pico-8 play session: hold → + tap 🅾

[t = 2 s] hold → ~2s, tap 🅾 ~4×
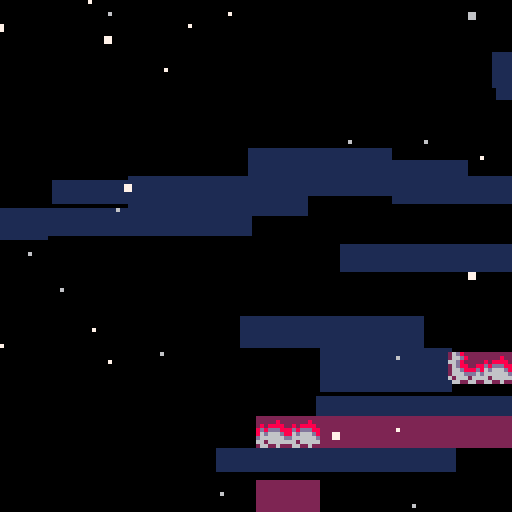
[t = 6 s] hold → ~6s, tap 🅾 ~10×
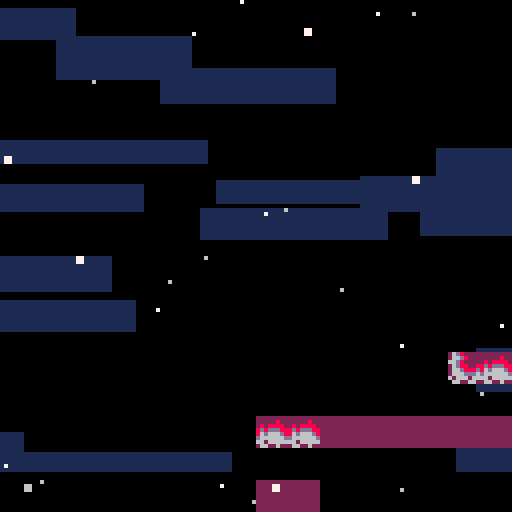
[t = 8 s] hold → ~8s, tap 🅾 ~14×
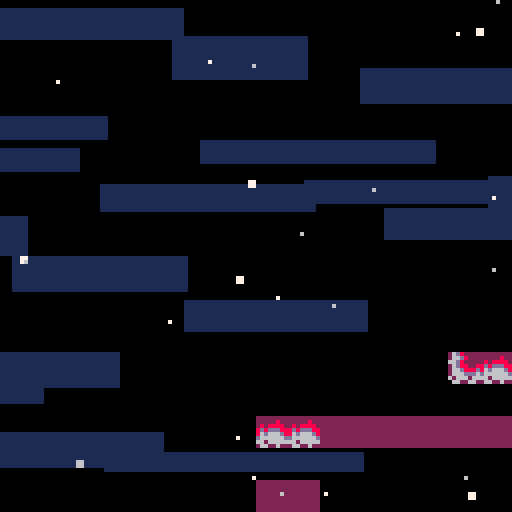

pico-8 cartridge
version 41
__lua__
--newleste.p8 core

--core programming by antibrain
--core sprites by antibrain

--original game by:
--maddy thorson + noel berry

-- based on evercore v2.0.2
--with major project contributions by
--taco360, meep, gonengazit, and akliant

-- [data structures]

function vector(x,y)
  return {x=x,y=y}
end

function rectangle(x,y,w,h)
  return {x=x,y=y,w=w,h=h}
end

-- [globals]


objects,got_fruit, --tables
freeze,delay_restart,sfx_timer,ui_timer, --timers
cam_x,cam_y,cam_spdx,cam_spdy,cam_gain,cam_offx,cam_offy, --camera values <camtrigger>
_pal, --for outlining
shake,screenshake
=
{},{},
0,0,0,-99,
0,0,0,0,0.1,0,0,
pal,
0,false

lava=false
lt=0

local _g=_ENV --for writing to global vars

-- [entry point]

function _init()
  max_djump,deaths,frames,seconds,minutes,time_ticking,berry_count=1,0,0,0,0,true,0
  music(0,0,7)
  load_level(1)
end


-- [effects]

clouds={}
for i=0,16 do
  add(clouds,{
    x=rnd"128",
    y=rnd"128",
    spd=1+rnd"4",
    w=32+rnd"32"
  })
end

particles={}
for i=0,24 do
  add(particles,{
    x=rnd"128",
    y=rnd"128",
    s=flr(rnd"1.25"),
    spd=0.25+rnd"5",
    off=rnd(),
    c=6+rnd"2",
  })
end

dead_particles={}

-- [player entity]

player={
  init=function(_ENV)
    djump, hitbox, collides,layer = max_djump, rectangle(1,3,6,5), true,2
    canslide=true
    --<fruitrain>--
    -- ^ refers to setting berry_timer and berry_count to 0
    foreach(split"grace,jbuffer,dash_time,dash_effect_time,dash_target_x,dash_target_y,dash_accel_x,dash_accel_y,spr_off,berry_timer,berry_count", function(var)
      _ENV[var]=0
    end)
    create_hair(_ENV)
  end,
  update=function(_ENV)
    if pause_player then
      return
    end

    -- horizontal input
    local h_input=split"0,-1,1,1"[btn()%4+1]

    -- spike collision / bottom death
    if is_flag(0,0,-1) or
	    y>lvl_ph and not exit_bottom and not center then
	    kill_player(_ENV)
	   elseif center then
      if _ENV.y>lvl_ph+16 then
       _ENV.y=-16
      end
    end
    
    if lavaactive=="true" then
     if _ENV.y>ly-4 or _ENV.y<ly-96 then
      kill_player(_ENV)
     end
    elseif lavaactive=="up" then
     if _ENV.y>ly-4 then
      kill_player(_ENV)
     end 
    end

    -- on ground checks
    local on_ground=is_solid(0,1)

        -- <fruitrain> --
    if is_solid(0,1,true) then
      berry_timer+=1
    else
      berry_timer, berry_count=0, 0
    end

    for i,f in inext,fruitrain do
      if f.type==fruit and not f.golden and berry_timer>5 then
        -- to be implemented:
        -- save berry
        -- save golden
        berry_count+=1
        _g.berry_count+=1
        berry_timer, got_fruit[f.fruit_id]=-5, true
        init_object(lifeup, f.x, f.y,berry_count)
        del(fruitrain, f)
        destroy_object(f);
        (fruitrain[i] or {}).target=f.target
      end
    end
    -- </fruitrain> --

    -- landing smoke
    if on_ground and not was_on_ground then
      init_smoke(0,4)
    end

    -- jump and dash input
    local jump,dash=btn(🅾️) and not p_jump,btn(❎) and not p_dash
    p_jump,p_dash=btn(🅾️),btn(❎)

    -- jump buffer
    if jump then
      jbuffer=5
    end
    jbuffer=max(jbuffer-1)

    -- grace frames and dash restoration
    if on_ground then
      grace=7
      if djump<max_djump and not is_core(0,1) then
        psfx"22"
        djump=max_djump
      end
    end
    grace=max(grace-1)

    -- dash effect timer (for dash-triggered events, e.g., berry blocks)
    dash_effect_time-=1

    -- dash startup period, accel toward dash target speed
    if dash_time>0 then
      init_smoke()
      dash_time-=1
      spd=vector(
        appr(spd.x,dash_target_x,dash_accel_x),
        appr(spd.y,dash_target_y,dash_accel_y)
      )
    else
      -- x movement
      local accel=on_ground and 0.6 or 0.4

      -- set x speed
      spd.x=abs(spd.x)<=1 and
        appr(spd.x,h_input,accel) or
        appr(spd.x,sign(spd.x),0.15)

      -- facing direction
      if spd.x~=0 then
        flip.x=spd.x<0
      end

      -- y movement
      local maxfall=2

      -- wall slide
      if is_solid(h_input,0) and _ENV.canslide then
        maxfall=0.4
        -- wall slide smoke
        if rnd()<0.2 then
          init_smoke(h_input*6)
        end
      end

      -- apply gravity
      if not on_ground then
        spd.y=appr(spd.y,maxfall,abs(spd.y)>0.15 and 0.21 or 0.105)
      end

      -- jump
      if jbuffer>0 then
        if grace>0 then
          -- normal jump
          psfx"18"
          jbuffer,grace,spd.y=0,0,-2
          init_smoke(0,4)
        else
          -- wall jump
          local wall_dir=is_solid(-3,0) and -1 or is_solid(3,0) and 1
          if wall_dir then
            psfx"19"
            jbuffer,spd=0,vector(wall_dir*-2,-2)
            -- wall jump smoke
            init_smoke(wall_dir*6)
          end
        end
      end

      -- dash
      if dash then
        if djump>0 then
          init_smoke()
          djump-=1
          dash_time,_g.has_dashed,dash_effect_time=4, true, 10
          -- vertical input
          local v_input=btn(⬆️) and -1 or btn(⬇️) and 1 or 0
          -- calculate dash speeds
          local dspd=h_input&v_input==0 and 5 or 3.5355339059
          spd=vector(h_input~=0 and h_input*dspd or
          v_input~=0 and 0 or flip.x and -1 or 1,
          v_input*dspd)
          -- effects
          psfx"20"
          _g.freeze,_g.shake=2,5
          -- dash target speeds and accels
          dash_target_x,dash_target_y,dash_accel_x,dash_accel_y=
          2*sign(spd.x), split"-1.5,0,2"[v_input+2],
          v_input==0 and 1.5 or 1.06066017177 , spd.x==0 and 1.5 or 1.06066017177 -- 1.5 * sqrt()


          -- emulate soft dashes
          if ph_input==-h_input and oob(ph_input,0) then
            spd.x=0
          end

        else
          -- failed dash smoke
          psfx"21"
          init_smoke()
        end
      end
    end

    -- animation
    spr_off+=0.25
    sprite = on_ground and (
      btn(⬇️) and 6 or -- crouch
      btn(⬆️) and 7 or -- look up
      spd.x*h_input~=0 and 1+spr_off%4 or 1) -- walk or stand
      or is_solid(h_input,0) and 5 or 3 -- wall slide or mid air

    update_hair(_ENV)

    -- exit level (except summit)
    if (exit_right and left()>=lvl_pw or
        exit_top and y<-4 or
        exit_left and right()<0 or
        exit_bottom and top()>=lvl_ph) and levels[lvl_id+1] then
      next_level()
    end

    -- was on the ground, previous horizontal input (for soft dashes)
    was_on_ground,ph_input=on_ground, h_input
  end,

  draw=function(_ENV)
    -- draw player hair and sprite
    pal(2,djump==2 and 8 or 2)
    pal(8,djump==1 and 8 or djump==2 and 2 or 12)
    draw_hair(_ENV)
    draw_obj_sprite(_ENV)
    pal()
  end
}

function create_hair(_ENV)
  hair={}
  for i=1,5 do
    add(hair,vector(x,y))
  end
end


function update_hair(_ENV)
  local last=vector(x+(flip.x and 6 or 1),y+(btn(⬇️) and 4 or 2.9))
  foreach(hair, function(h)
    h.x+=(last.x-h.x)/1.5
    h.y+=(last.y+0.5-h.y)/1.5
    last=h
  end)
end

function draw_hair(_ENV)
  for i,h in inext,hair do
    circfill(round(h.x),round(h.y),split"2,2,1,1,1"[i],8)
  end
end

-- [other entities]

player_spawn={
  init=function(_ENV)
    layer=2
    sfx"15"
    sprite=3
    target=y
    y=min(y+48,lvl_ph)
    _g.cam_x,_g.cam_y=mid(x,64,lvl_pw-64),mid(y,64,lvl_ph-64)
    spd.y=-4
    state=0
    delay=0
    create_hair(_ENV)
    djump=max_djump
    --- <fruitrain> ---
    foreach(fruitrain, function(f)
      --this gets called many times but saves tokens for checking if fruitrain is empty
      fruitrain[1].target=_ENV

      add(objects,f)
      f.x,f.y=x,y
      fruit.init(f)
    end)
    --- </fruitrain> ---
  end,
  update=function(_ENV)
    -- jumping up
    if state==0 and y<target+16 then
        state,delay=1, 3
    -- falling
    elseif state==1 then
      spd.y+=0.5
      if spd.y>0 then
        if delay>0 then
          -- stall at peak
          spd.y=0
          delay-=1
        elseif y>target then
          -- clamp at target y
          y,spd,state,delay,_g.shake=target,vector(0,0),2,5,4
          init_smoke(0,4)
          sfx"16"
        end
      end
    -- landing and spawning player object
    elseif state==2 then
      delay-=1
      sprite=6
      if delay<0 then
        destroy_object(_ENV)
        local p=init_object(player,x,y);
        --- <fruitrain> ---
        (fruitrain[1] or {}).target=p
        --- </fruitrain> ---
      end
    end
    update_hair(_ENV)
  end,
  draw=player.draw
  -- draw=function(this)
  --   set_hair_color(max_djump)
  --   draw_hair(this,1)
  --   draw_obj_sprite(this)
  --   unset_hair_color()
  -- end
}

--<camtrigger>--
camera_trigger={
  update=function(_ENV)
    if timer and timer>0 then
      timer-=1
      if timer==0 then
        _g.cam_offx,_g.cam_offy=offx,offy
      else
        _g.cam_offx+=cam_gain*(offx-cam_offx)
        _g.cam_offy+=cam_gain*(offy-cam_offy)
      end
    elseif player_here() then
      timer=5
    end
  end
}
--</camtrigger>--


spring={
  init=function(_ENV)
    delta,dir=0,sprite==9 and 0 or is_solid(-1,0) and 1 or -1
  end,
  update=function(_ENV)
    delta*=0.75
    --can save tokens by setting hit as _ENV
    --but i'm not desperate enough yet
    local hit=player_here()
    if hit then
      if dir==0 then
        hit.move(0,y-hit.y-4,1)
        hit.spd.x*=0.2
        hit.spd.y=-3
      else
        hit.move(x+dir*4-hit.x,0,1)
        hit.spd=vector(dir*3,-1.5)
      end
      hit.dash_time,hit.dash_effect_time,delta,hit.djump=0,0,4,max_djump
    end
  end,
  draw=function(_ENV)
    local delta=flr(delta)
    if dir==0 then
      sspr(72,0,8,8-delta,x,y+delta)
    else
      spr(8,dir==-1 and x+delta or x,y,1-delta/8,1,dir==1)
    end
  end
}

refill={
  init=function(_ENV)
    offset,timer,hitbox=rnd(),0,rectangle(-1,-1,10,10)
  end,
  update=function(_ENV)
    if timer>0 then
      timer-=1
      if timer==0 then
        psfx"12"
        init_smoke()
      end
    else
      offset+=0.02
      local hit=player_here()
      if hit and hit.djump<max_djump then
        psfx"11"
        init_smoke()
        hit.djump,timer=max_djump,60
      end
    end
  end,
  draw=function(_ENV)
    if timer==0 then
      spr(15,x,y+sin(offset)+0.5)
    else
      -- color"7"
      -- line(x,y+4,x+3,y+7)
      -- line(x+4,y+7,x+7,y+4)
      -- line(x+7,y+3,x+4,y)
      -- line(x+3,y,x,y+3)
      foreach(split(
      [[0,4,3,7
      4,7,7,4
      7,3,4,0
      3,0,0,3]],"\n"),function(t)
        local o1,o2,o3,o4=unpack(split(t))
        line(x+o1,y+o2,x+o3,y+o4,7)
      end
      )
    end
  end
}

fall_floor={
  init=function(_ENV)
    solid_obj,state,unsafe_ground,delay=true,0,true,0
  end,
  update=function(_ENV)
    --it looks like weird stuff goes on here with the decimal constants (mostly to ensure rounding correctly), but it should be equivalent to vanilla
    --(and if i made an error, probably no one cares)
    -- idling
    if delay>0 then
      delay-=0.2
    elseif state==0 then
      for i=-1,1 do
        if check(player,i,abs(i)-1) then
          psfx"13"
          state,delay=1,2.79
          init_smoke()
          break
        end
      end
    -- shaking
    elseif state==1 then
      state,delay,collideable=2,11.79--,false
    -- invisible, waiting to reset
    else
      if not player_here() then
        psfx"12"
        state,collideable=0,true
        init_smoke()
      end
    end
    --if sprite 0 is not empty, need to fixup this
    sprite=state==1 and 25.8-delay or state==0 and 23
  end
}

smoke={
  init=function(_ENV)
    layer,spd,flip=3,vector(0.3+rnd"0.2",-0.1),vector(rnd()<0.5,rnd()<0.5)
    x+=-1+rnd"2"
    y+=-1+rnd"2"
  end,
  update=function(_ENV)
    sprite+=0.2
    if sprite>=29 then
      destroy_object(_ENV)
    end
  end
}
launch={
init=function(_ENV)
 _ENV.segments={}
 add(_ENV.segments,{x=_ENV.x,y=_ENV.y,s=65})
 _ENV.checkx=8
 _ENV.checky=0
 _ENV.c=true
 _ENV.cd=true
 _ENV.solid_obj=true
 _ENV.maxcheckx=0
 _ENV.maxchecky=0
 _ENV.q=0
 _ENV.hide=false
 _ENV.hide_for=0
 _ENV.ox=_ENV.x
 _ENV.oy=_ENV.y
 _ENV.h=0
 _ENV.e="0"
 _ENV.shatter=false
end,
update=function(_ENV)
if _ENV.c then
 if tile_at(
 (_ENV.x+_ENV.checkx)/8,
 (_ENV.y+_ENV.checky)/8)==81 then
  add(_ENV.segments,
  {x=_ENV.x+_ENV.checkx,
  y=_ENV.y+_ENV.checky,
  s=tile_at(
  (_ENV.x+_ENV.checkx)/8,
  (_ENV.y+_ENV.checky)/8),
  fx=false,
  fy=false})
  _ENV.checkx+=8
 else
  _ENV.maxcheckx=_ENV.checkx
  _ENV.maxchecky=_ENV.segments[#_ENV.segments].y
  _ENV.checky+=8
  _ENV.checkx=0
  if tile_at((_ENV.x+_ENV.checkx)/8,(_ENV.y+_ENV.checky)/8)!=81 then
   _ENV.c=false
   _ENV.hitbox=rectangle(
   0,
   0,
   _ENV.maxcheckx,
   _ENV.checky)
  end
 end
elseif _ENV.cd then 
 for i in all(_ENV.segments) do
  if i.x==_ENV.segments[#_ENV.segments].x then
   i.fx=true
   if i.y==_ENV.y then
    i.s=65
   end
  end
  if i.x==_ENV.x and i.y>_ENV.y then
   i.s=36
  end
  if i.y==_ENV.segments[#_ENV.segments].y then
   i.fy=true
   if i.x==_ENV.segments[#_ENV.segments].x or i.x==_ENV.x then
    i.s=65
   end
  end
  i.ox=i.x
  i.oy=i.y
  _ENV.x=_ENV.ox
  _ENV.y=_ENV.oy
 end
 _ENV.cd=false
end
if _ENV.hide==false and lava then 
   _ENV.hitbox=rectangle(
   -1,
   -1,
   _ENV.maxcheckx+2,
   _ENV.checky)
 hit=_ENV.player_here()
if hit and not _ENV.hide then
_ENV.q+=0.0333
if _ENV.q<0.5 then
 for i in all(_ENV.segments) do
  i.y+=_ENV.q
 end
 _ENV.y+=_ENV.q
 hit.y+=_ENV.q
elseif _ENV.q>0 then
 _ENV.q-=2
end
 _ENV.h+=1
if _ENV.h>20 then
 psfx"8"
 hit.spd=vector(hit.spd.x,-3.14)
 _ENV.hide=true
 _ENV.hide_for=80
 _ENV.h=0
 _ENV.q=0
end
end
   _ENV.hitbox=rectangle(
   0,
   0,
   _ENV.maxcheckx,
   _ENV.checky)
elseif not _ENV.hide then
   _ENV.hitbox=rectangle(
   -1,
   -1,
   _ENV.maxcheckx+2,
   _ENV.checky)
   hit=_ENV.player_here()
if hit then
 _ENV.shatter=true
end
if _ENV.shatter then
psfx"15"
_ENV.q+=0.03
if _ENV.q<0.5 then
 for i in all(_ENV.segments) do
  i.y+=_ENV.q
 end
 _ENV.y+=_ENV.q
if hit then
 hit.y+=_ENV.q
end
elseif _ENV.q>0 then
end
 _ENV.h+=1
if _ENV.h>20 then
 _ENV.hide=true
 _ENV.hide_for=80
 _ENV.h=0
 _ENV.q=0
end
end
   _ENV.hitbox=rectangle(
   0,
   0,
   _ENV.maxcheckx,
   _ENV.checky)
end
if _ENV.hide==false then
_ENV.outline=false
end
if _ENV.hide then
_ENV.outline=true
_ENV.hitbox=rectangle(0,0,_ENV.maxcheckx,_ENV.checky)
_ENV.solid_obj=false
_ENV.hide_for-=1
hit=_ENV.player_here()
if _ENV.hide_for<=0 and not hit then
 _ENV.hide_for=0
 for i in all(_ENV.segments) do
  _ENV.init_smoke(0,0)
 end
 _ENV.hide=false
 _ENV.solid_obj=true
 for i in all(_ENV.segments) do
  i.x=i.ox
  i.y=i.oy
 end
  _ENV.x=_ENV.ox
  _ENV.y=_ENV.oy
  _ENV.shatter=false
end
end
if not hit and _ENV.cd==false then
if _ENV.shatter==false or _ENV.hide then
 _ENV.x=_ENV.ox
 _ENV.y=_ENV.oy
 for i in all(_ENV.segments) do
  i.x=i.ox
  i.y=i.oy
 end
 _ENV.q=0
 _ENV.h=0
end
end
if lava then
 _ENV.shatter=false
end
end,

draw=function(_ENV)
if _ENV.hide==false then 
 if _ENV.cd==false then
  pal(2,1)
  pal(8,13)
  pal(11,8)
  pal(3,2)
  for i in all(_ENV.segments) do
   if i.y>_ENV.y and i.y<_ENV.segments[#_ENV.segments].y then
    spr(38,_ENV.segments[#_ENV.segments].x,i.y)
   end
   spr(i.s,i.x,i.y,1,1,i.fx,i.fy)
   rectfill(_ENV.x+8,_ENV.y+8,_ENV.segments[#_ENV.segments].x-1,_ENV.segments[#_ENV.segments].y-1,2)
   if lava==false then
    pal(11,12)
    pal(3,1)
   end
   spr(66,(_ENV.x+_ENV.segments[#_ENV.segments].x)/2,(_ENV.y+_ENV.segments[#_ENV.segments].y)/2)
  end
  pal()
 end
elseif player_here() then
 rect(_ENV.x-1,_ENV.y-1,_ENV.segments[#_ENV.segments].x+8,_ENV.segments[#_ENV.segments].y+8,6)
end
end
}
heart={
  init=function(_ENV)
   _ENV.offset=rnd()
   _ENV.outline=true
   _ENV.start=_ENV.y
   _ENV.e=false
   _ENV.solid_obj=false
   _ENV.hitbox=rectangle(0,0,16,16)
   _ENV.hide=false
  end,
  update=function(_ENV)
    _ENV.midx=_ENV.x+8
    _ENV.midy=_ENV.y+8
    hit=_ENV.player_here()    
    if hit and _ENV.hide==false then
     if hit.x>_ENV.midx then
      hit.spd=vector(0.3*(hit.x-(_ENV.x+8)),hit.spd.y)
     end
     if hit.x<_ENV.midx then
      hit.spd=vector(0.3*(hit.x-(_ENV.x)),hit.spd.y)
     end
     if hit.y<_ENV.midy then
      hit.spd=vector(hit.spd.x,0.2*(hit.y-(_ENV.y)))
     end
     if hit.y>_ENV.midy then
      hit.spd=vector(hit.spd.x,0.05*(hit.y-(_ENV.y-8)))
     end         
    end
    if hit and hit.dash_effect_time>0 then
     _ENV.e=true
     for ox=0,8,8 do
      for oy=0,8,8 do
       _ENV.init_smoke(ox,oy)
      end
     end
     _ENV.hide=true
    end
    if not _ENV.show and _ENV.e then
      sfx"55"
      sfx_timer,_ENV.show,time_ticking=30,true,false
    end
      _ENV.offset+=0.01
      _ENV.y=_ENV.start+sin(_ENV.offset)*2
  end,
  draw=function(_ENV)
   if _ENV.hide==false then
    sspr(112,16,8,16,_ENV.x,_ENV.y)
    sspr(112,16,8,16,_ENV.x+8,_ENV.y,8,16,true)
   end
    if _ENV.show then
      pal()
      camera()
      rectfill(32,2,96,31,0)
      spr(10,55,6)
      ?"x"..berry_count,64,9,7
      draw_time(49,16)
      ?"deaths:"..deaths,48,24,7
      camera(draw_x,draw_y)
    end
  end
}
bubble={
init=function(_ENV)
 _ENV.outline=true
 _ENV.hitbox=rectangle(2,5,10,12)
 _ENV.hide=false
end,
update=function(_ENV)
 if lava==false then
  _ENV.hitbox=rectangle(2,5,10,12)
 elseif lava then
  _ENV.hitbox=rectangle(4,4,12,12)
 end
 hit=_ENV.player_here()
 if hit and lava then
  kill_player(hit)
 end
 if _ENV.hide==false and lava==false then
 if hit and hit.y<_ENV.y+3 then
  if btn(🅾️) then
   hit.spd=vector(hit.spd.x,-2)
   psfx"1"
  else
   psfx"2"
   hit.spd=vector(hit.spd.x,-1.3)
  end
  _ENV.hide=true
  for ox=1,8,2 do
   _ENV.init_smoke(ox,2)
  end
 elseif hit then
  kill_player(hit) 
 end
 end
 if _ENV.sprite==64 then
  _ENV.y-=0.3
 elseif _ENV.sprite==80 then
  _ENV.y+=0.3
 elseif _ENV.sprite==96 then
  _ENV.x-=0.3
 elseif _ENV.sprite==112 then
  _ENV.x+=0.3
 end
 
 --placeholder screenwrapping
_ENV.x=_ENV.x%((lvl_w*8))
_ENV.y=_ENV.y%((lvl_h*8))
end,
draw=function(_ENV)
  if _ENV.hide==false and lava==false then--draw sprs
    sspr(0,32,8,16,_ENV.x,_ENV.y)
    sspr(0,32,8,16,_ENV.x+8,_ENV.y,8,16,true)
  elseif _ENV.hide==false and lava then
    sspr(0,48,8,16,_ENV.x,_ENV.y)
    sspr(0,48,8,16,_ENV.x+8,_ENV.y,8,16,true,true)
  end
end
}
booster={
 init=function(_ENV)
  _ENV.outline=true
  _ENV.solid_obj=false
  _ENV.hitbox=rectangle(5,0,3,9)
  _ENV.s=104
  _ENV.q=0
  _ENV.f=false
  _ENV.off=0
  _ENV.off2=0
 end,
 update=function(_ENV)
  if _ENV.sprite==47 then
   _ENV.f=true
   _ENV.hitbox=rectangle(-1,0,3,9)
  end
  hit=_ENV.player_here()
  if hit and lava==true then
   if hit.spd.y>-2 then
    hit.spd=vector(hit.spd.x,-abs(hit.spd.y)-0.4)
   end
  end
  if hit and lava==false then
   hit.canslide=false
  end
  if lava==true then
   _ENV.off+=1.2
   if _ENV.off>8 then _ENV.off=0 end
  end
  _ENV.off2+=0.5
  if _ENV.off2>2 then _ENV.off2=0 end
 end,
 draw=function(_ENV)
  if lava==true then
   sspr(120,8+_ENV.off,8,8,_ENV.x,_ENV.y,8,8,_ENV.f)
   if _ENV.off2==0 then
    pal(2,8)
   end
   if tile_at(_ENV.x/8,(_ENV.y/8)-1)!=_ENV.sprite then
    spr(97,_ENV.x,_ENV.y,1,1,_ENV.f)
   end
   if tile_at(_ENV.x/8,(_ENV.y/8)+1)!=_ENV.sprite then
    spr(97,_ENV.x,_ENV.y+4,1,1,_ENV.f)
   end
   pal()
  else
   spr(63,_ENV.x,_ENV.y,1,1,_ENV.f)
   if tile_at(_ENV.x/8,(_ENV.y/8)-1)!=_ENV.sprite then
    sspr(8,56,8,3,_ENV.x,_ENV.y,8,3,_ENV.f)
   end
   if tile_at(_ENV.x/8,(_ENV.y/8)+1)!=_ENV.sprite then
    sspr(8,61,8,3,_ENV.x,_ENV.y+5,8,3,_ENV.f)
   end
  end
 end
}
wall={
 init=function(_ENV)
  _ENV.id=_ENV.sprite==45 and true or false
 end,
 
 update=function(_ENV)
  hit=player_here()
  if _ENV.id and hit and lava then
   kill_player(hit)
  elseif hit and not lava and not _ENV.id then
   kill_player(hit)
  end
 end,
 
 draw=function(_ENV)
  if _ENV.id and lava then
   spr(45,_ENV.x,_ENV.y) 
  elseif not lava and not _ENV.id then
   spr(61,_ENV.x,_ENV.y)
  else
   
  end
 end
}
bumper={
  init=function(_ENV)
    _ENV.outline=true
    _ENV.solid_obj=false
    _ENV.hitbox=rectangle(0,0,16,16)
    _ENV.sy=32
    _ENV.is_active=true
    _ENV.eep=0
    _ENV.j,_ENV.q=0,0
    _ENV.startx=_ENV.x
    _ENV.starty=_ENV.y
    _ENV.off=0
    _ENV.off2=0
    _ENV.offj=0.01
    _ENV.offmul=rnd"1"
    if flr(rnd"2")==0 then
     _ENV.offj=-_ENV.offj
    end
  end,
  update=function(_ENV)
    _ENV.off+=_ENV.offj
    _ENV.off2+=_ENV.offj*3
    _ENV.x=_ENV.startx+sin(_ENV.off2)*1.1+_ENV.offmul
    _ENV.y=_ENV.starty+cos(_ENV.off)*1.2+_ENV.offmul
    _ENV.midx=_ENV.x+8
    _ENV.midy=_ENV.y+8
    _ENV.hitbox=rectangle(-1,-1,18,18)
    local hit=_ENV.player_here()
    if hit and not lava and _ENV.is_active then
     hit.grace=0 
     if hit.x>_ENV.midx then
      hit.spd=vector(0.6*(hit.x-(_ENV.x+8)),hit.spd.y)
     end
     if hit.x<_ENV.midx then
      hit.spd=vector(0.6*(hit.x-(_ENV.x)),hit.spd.y)
     end
     if hit.y<_ENV.midy then
      hit.spd=vector(hit.spd.x,0.4*(hit.y-(_ENV.y)))
     end
     if hit.y>_ENV.midy then
      hit.spd=vector(hit.spd.x,0.1*(hit.y-(_ENV.y-8)))
     end
     sfx"9"
     _ENV.is_active=false
     _ENV.eep=20
    end
    if lava and hit then
     kill_player(hit)
    end
    if lava then
     _ENV.sy=72
     _ENV.is_active=true
    elseif _ENV.is_active then
     _ENV.sy=64
    end
    if not _ENV.is_active then
     _ENV.sy=80
     _ENV.eep-=1
    end
    if _ENV.eep<=0 and not lava then
     _ENV.is_active=true
     _ENV.sy=64
     _ENV.q=0
     _ENV.j=0
    end
    if _ENV.j>2 then _ENV.j=0 end
    _ENV.hitbox=rectangle(3,3,13,13)
  end,
  draw=function(_ENV)
    sspr(_ENV.sy,16,8,16,_ENV.x,_ENV.y)
    sspr(_ENV.sy,16,8,16,_ENV.x+8,_ENV.y,8,16,true)
    if not _ENV.is_active and _ENV.q<15 then
     circ(_ENV.x+7,_ENV.y+7,10+_ENV.j,12)
     circ(_ENV.x+8,_ENV.y+7,10+_ENV.j,12)
     circ(_ENV.x+7,_ENV.y+8,10+_ENV.j,12)
     circ(_ENV.x+8,_ENV.y+8,10+_ENV.j,12)
     _ENV.q+=5
     _ENV.j+=1
    end
  end
}

switch={

init=function(_ENV) 
 _ENV.outline=true
 _ENV.tp=_ENV.sprite==59 and true or false
 _ENV.active=true
 _ENV.x+=4
 _ENV.hitbox=rectangle(0,0,8,8)
end,

update=function(_ENV)
 
 local hit=player_here()
 
 if not lava and not _ENV.tp then
  _ENV.active=false
 elseif not _ENV.tp then
  _ENV.active=true
 elseif not lava then
  _ENV.active=true
 end
 
 if hit and _ENV.active and _ENV.tp then
  _g.lava=true
  _ENV.active=false
 elseif hit and _ENV.active then
  _g.lava=false
  _ENV.active=false
 end

end,

draw=function(_ENV)

if _ENV.active then
  spr(_ENV.sprite,_ENV.x,_ENV.y)
else
  spr(_ENV.sprite+1,_ENV.x,_ENV.y)
end

end

}

--- <fruitrain> ---
fruitrain={}
fruit={
  check_fruit=true,
  init=function(_ENV)
    y_,off,tx,ty,golden=y,0,x,y,sprite==11
    if golden and deaths>0 then
      destroy_object(_ENV)
    end
  end,
  update=function(_ENV)
    if target then
      tx+=0.2*(target.x-tx)
      ty+=0.2*(target.y-ty)
      local dtx,dty=x-tx,y_-ty
      local a,k=atan2(dtx,dty),dtx^2+dty^2 > r^2 and 0.2 or 0.1
      x+=k*(r*cos(a)-dtx)
      y_+=k*(r*sin(a)-dty)
    else
      local hit=player_here()
      if hit then
        hit.berry_timer,target,r=
        0,fruitrain[#fruitrain] or hit,fruitrain[1] and 8 or 12
        add(fruitrain,_ENV)
      end
    end
    off+=0.025
    y=y_+sin(off)*2.5
  end
}
--- </fruitrain> ---

fly_fruit={
  check_fruit=true,
  init=function(_ENV)
    start,step,sfx_delay=y,0.5,8
  end,
  update=function(_ENV)
    --fly away
    if has_dashed then
      sfx_delay-=1
      if sfx_delay==0 then
       _g.sfx_timer=20
       sfx"10"
      end
      spd.y=appr(spd.y,-3.5,0.25)
      if y<-16 then
        destroy_object(_ENV)
      end
    -- wait
    else
      step+=0.05
      spd.y=sin(step)*0.5
    end
    -- collect
    if player_here() then
      --- <fruitrain> ---
      init_smoke(-6)
      init_smoke(6)

      local f=init_object(fruit,x,y,10) --if this happens to be in the exact location of a different fruit that has already been collected, this'll cause a crash
      --TODO: fix this if needed
      f.fruit_id=fruit_id
      fruit.update(f)
      --- </fruitrain> ---
      destroy_object(_ENV)
    end
  end,
  draw=function(_ENV)
    spr(10,x,y)
    for ox=-6,6,12 do
      spr((has_dashed or sin(step)>=0) and 12 or y>start and 14 or 13,x+ox,y-2,1,1,ox==-6)
    end
  end
}

lifeup={
  init=function(_ENV)
    spd.y,duration,flash,_g.sfx_timer,outline=-0.25,30,0,20--,false
    sfx"9"
  end,
  update=function(_ENV)
    duration-=1
    if duration<=0 then
      destroy_object(_ENV)
    end
    flash+=0.5
  end,
  draw=function(_ENV)
    --<fruitrain>--
    ?split"1000,2000,3000,4000,5000,1up"[min(sprite,6)],x-4,y-4,7+flash%2
    --<fruitrain>--
  end
}


psfx=function(num)
  if sfx_timer<=0 then
   sfx(num)
  end
end

-- [tile dict]
tiles={}
foreach(split([[
1,player_spawn
8,spring
9,spring
10,fruit
11,fruit
12,fly_fruit
15,refill
23,fall_floor
40,bumper
43,switch
59,switch
31,booster
47,booster
65,launch
46,heart
64,bubble
80,bubble
96,bubble
112,bubble
45,wall
61,wall
]],"\n"),function(t)
 local tile,obj=unpack(split(t))
 tiles[tile]=_ENV[obj]
end)

-- [object functions]

function init_object(_type,sx,sy,tile)
  --generate and check berry id
  local id=sx..","..sy..","..lvl_id
  if _type.check_fruit and got_fruit[id] then
    return
  end
  --local _g=_g
  local _ENV=setmetatable({},{__index=_g})
  type, collideable, sprite, flip, x, y, hitbox, spd, rem, fruit_id, outline, draw_seed=
  _type, true, tile, vector(), sx, sy, rectangle(0,0,8,8), vector(0,0), vector(0,0), id, true, rnd()

  function left() return x+hitbox.x end
  function right() return left()+hitbox.w-1 end
  function top() return y+hitbox.y end
  function bottom() return top()+hitbox.h-1 end

  function is_solid(ox,oy,require_safe_ground)
    for o in all(objects) do
      if o!=_ENV and (o.solid_obj or o.semisolid_obj and not objcollide(o,ox,0) and oy>0) and objcollide(o,ox,oy) and not (require_safe_ground and o.unsafe_ground) then
        return true
      end
    end
    return oy>0 and not is_flag(ox,0,3) and is_flag(ox,oy,3) or  -- one way platform or
            is_flag(ox,oy,0) -- solid terrain
  end
  function is_core(ox,oy)
   for o in all(objects) do
     if o!=ENV and (o.solid_obj or o.semisolid_obj and not obj.objcollide(o,ox,0) and oy>0) and objcollide(o,ox,oy) then
       return true
     end
   end
   return _ENV.is_flag(ox,oy,6)
  end
  function oob(ox,oy)
    return not exit_left and left()+ox<0 or not exit_right and right()+ox>=lvl_pw or top()+oy<=-8
  end

  
  function is_flag(ox,oy,flag)
    for i=mid(0,lvl_w-1,(left()+ox)\8),mid(0,lvl_w-1,(right()+ox)/8) do
      for j=mid(0,lvl_h-1,(top()+oy)\8),mid(0,lvl_h-1,(bottom()+oy)/8) do
        local tile=tile_at(i,j)
        if flag>=0 then
          if fget(tile,flag) and (flag~=3 or j*8>bottom()) then
            return true
          end
        elseif ({spd.y>=0 and bottom()%8>=6,
          spd.y<=0 and top()%8<=2,
          spd.x<=0 and left()%8<=2,
          spd.x>=0 and right()%8>=6})[tile-15] then
            return true
        end
      end
    end
  end
  function objcollide(other,ox,oy)
    return other.collideable and
    other.right()>=left()+ox and
    other.bottom()>=top()+oy and
    other.left()<=right()+ox and
    other.top()<=bottom()+oy
  end
  function check(type,ox,oy)
    for other in all(objects) do
      if other.type==type and other~=_ENV and objcollide(other,ox,oy) then
        return other
      end
    end
  end

  function player_here()
    return check(player,0,0)
  end

  function move(ox,oy,start)
    for axis in all{"x","y"} do
      rem[axis]+=vector(ox,oy)[axis]
      local amt=round(rem[axis])
      rem[axis]-=amt

      local upmoving=axis=="y" and amt<0
      local riding,movamt=not player_here() and check(player,0,upmoving and amt or -1)--,nil
      if collides then
        local step,p=sign(amt),_ENV[axis]
        local d=axis=="x" and step or 0
        for i=start,abs(amt) do
          if is_solid(d,step-d) or oob(d,step-d) then
            spd[axis],rem[axis]=0,0
            break
          else
            _ENV[axis]+=step
          end
        end
        movamt=_ENV[axis]-p --save how many px moved to use later for solids
      else
        movamt=amt
        if (solid_obj or semisolid_obj) and upmoving and riding then
          movamt+=top()-bottom()-1
          local hamt=round(riding.spd.y+riding.rem.y)
          hamt+=sign(hamt)
          if movamt<hamt then
            riding.spd.y=max(riding.spd.y)--,0)
          else
            movamt=0
          end
        end
        _ENV[axis]+=amt
      end
      if (solid_obj or semisolid_obj) and collideable then
        collideable=false
        local hit=player_here()
        if hit and solid_obj then
          hit.move(axis~="x" and 0 or amt>0 and right()+1-hit.left() or amt<0 and left()-hit.right()-1,
                  axis~="y" and 0 or amt>0 and bottom()+1-hit.top() or amt<0 and top()-hit.bottom()-1,
                  1)
          if player_here() then
            kill_player(hit)
          end
        elseif riding then
          riding.move(vector(movamt,0)[axis],vector(0,movamt)[axis],1)
        end
        collideable=true
      end
    end
  end

  function init_smoke(ox,oy)
    init_object(smoke,x+(ox or 0),y+(oy or 0),26)
  end



  add(objects,_ENV);

  (type.init or time)(_ENV)

  return _ENV
end

function destroy_object(obj)
  del(objects,obj)
end

function kill_player(obj)
  sfx_timer,shake=12,9
  sfx"17"
  deaths+=1
  destroy_object(obj)
  --dead_particles={}
  for dir=0,0.875,0.125 do
    add(dead_particles,{
      x=obj.x+4,
      y=obj.y+4,
      t=2,
      dx=sin(dir)*3,
      dy=cos(dir)*3
    })
  end
    -- <fruitrain> ---
  foreach(fruitrain,function(f)
    full_restart = full_restart or f.golden
  end)
  fruitrain={}
  --- </fruitrain> ---
  delay_restart=15
  -- <transition>
  tstate=0
  -- </transition>
end

-- [room functions]


function next_level()
  load_level(lvl_id+1)
end

function load_level(id)
  --remove existing objects
  foreach(objects,destroy_object)

  --reset camera speed, drawing timer setup
  ui_timer,cam_spdx,cam_spdy,has_dashed=5,0,0--,false

  local diff_level=lvl_id~=id

  --set level index
  lvl_id=id

  --set level globals
  local tbl=split(levels[lvl_id])
  for i=1,4 do
    _ENV[split"lvl_x,lvl_y,lvl_w,lvl_h"[i]]=tbl[i]*16
  end

  lvl_pw,lvl_ph=lvl_w*8,lvl_h*8

  local exits=tonum(tbl[5]) or 0b0001

  -- exit_top,exit_right,exit_bottom,exit_left=exits&1!=0,exits&2!=0,exits&4!=0, exits&8!=0
  for i,v in inext,split"exit_top,exit_right,exit_bottom,exit_left" do
    _ENV[v]=exits&(0.5<<i)~=0
  end
  lvl_li=tbl[6]
  lavaspd=tonum(tbl[8])
  if tbl[9]==true then
   center=true
  else
   center=false
  end
  lavaactive=lvl_li
  if tbl[7]=="lava" then
   lava=true
  else
   lava=false
  end
  ly=lvl_h*8
  --reload map
  if diff_level then
    reload()
  end
    --chcek for mapdata strings
  if mapdata[lvl_id] then
    --hex loaded levels go at (0,0), despite what the levels table says (to make everhorn nicer)
    lvl_x,lvl_y=0,0
    if diff_level then
      --replace mapdata with base256
      --encoding is offset by 1, to avoid shenanigans with null chars
      for i=0,#mapdata[lvl_id]-1 do
        mset(i%lvl_w,i\lvl_w,ord(mapdata[lvl_id][i+1])-1)
      end
    end
  end

  -- entities
  for tx=0,lvl_w-1 do
    for ty=0,lvl_h-1 do
      local tile=tile_at(tx,ty)
      if tiles[tile] then
        init_object(tiles[tile],tx*8,ty*8,tile)
      end
    end
  end

  foreach(objects,function(_ENV)
    (type.end_init or time)(_ENV)
  end)
  
  if lavaactive=="true" then
   if lava==true then
    ly-=lavaspd
   else
    ly+=lavaspd
   end
  elseif lavaactive=="up" then
   if lava==true then
    ly-=lavaspd
    if cam_y+64<ly then ly-=lavaspd*4.2 end
   else
    ly-=lavaspd-0.1
    if cam_y+64<ly then ly-=lavaspd*3.9 end
   end
  else
   ly=lvl_h*8
  end

  --<camtrigger>--
  --generate camera triggers
  cam_offx,cam_offy=0,0
  for s in all(camera_offsets[lvl_id]) do
    local tx,ty,tw,th,offx_,offy_=unpack(split(s))
    local _ENV=init_object(camera_trigger,tx*8,ty*8)
    hitbox.w,hitbox.h,offx,offy=tw*8,th*8,offx_,offy_
  end
  --</camtrigger>--
end

-- [main update loop]

function _update()
  frames+=1
  if time_ticking then
    seconds+=frames\30
    minutes+=seconds\60
    seconds%=60
  end
  frames%=30

  sfx_timer=max(sfx_timer-1)

  -- cancel if freeze
  if freeze>0 then
    freeze-=1
    return
  end

  -- screenshake toggle
  if btnp(⬆️,1) then
    screenshake=not screenshake
  end

  -- restart (soon)
  if delay_restart>0 then
    cam_spdx,cam_spdy=0,0
    delay_restart-=1
    if delay_restart==0 then
      -- <fruitrain> --
      if full_restart then
        full_restart=false
        _init()
      -- </fruitrain> --
      else
        load_level(lvl_id)
      end
    end
  end

  -- update each object
  foreach(objects,function(_ENV)
    move(spd.x,spd.y,type==player and 0 or 1);
    (type.update or time)(_ENV)
    draw_seed=rnd()
  end)

  --move camera to player
  foreach(objects,function(_ENV)
    if type==player or type==player_spawn then
      move_camera(_ENV)
    end
  end)
  
    if lavaactive=="true" then
   if lava==true then
    ly-=lavaspd
   else
    ly+=lavaspd
   end
  elseif lavaactive=="up" then
   if lava==true then
    ly-=lavaspd
    if cam_y+64<ly then ly-=lavaspd*4.2 end
   else
    ly-=lavaspd-0.1
    if cam_y+64<ly then ly-=lavaspd*3.9 end
   end
  else
   ly=lvl_h*8
  end

end

-- [drawing functions]

function _draw()
  if freeze>0 then
    return
  end
  
  --set cam draw position
  draw_x,draw_y=round(cam_x)-64,round(cam_y)-64

  if shake>0 then
    shake-=1
    if screenshake then
      draw_x+=-2+rnd"5"
      draw_y+=-2+rnd"5"
    end
  end
  camera(draw_x,draw_y)

  -- draw bg color
  cls()

  -- bg clouds effect
  foreach(clouds,function(_ENV)
    x+=spd-_g.cam_spdx
    _g.rectfill(x+_g.draw_x,y+_g.draw_y,x+w+_g.draw_x,y+16-w*0.1875+_g.draw_y,1)
    if x>128 then
      x,y=-w,_g.rnd"120"
    end
  end)
 
		-- draw bg terrain
  map(lvl_x,lvl_y,0,0,lvl_w,lvl_h,4)

  -- draw outlines
  pal(split"1,1,1,1,1,1,1,1,1,1,1,1,1,1,1,1")
  pal=time
  foreach(objects,function(_ENV)
    if outline then
      for i=1,4 do
        camera(draw_x+split"-1,0,0,1"[i],draw_y+split"0,-1,1,0"[i]) draw_object(_ENV)
      end
    end
  end)
  pal=_pal
  camera(draw_x,draw_y)
  pal()

  --set draw layering
  --0: background layer
  --1: default layer
  --2: player layer
  --3: foreground layer
  local layers={{},{},{}}
  foreach(objects,function(_ENV)
    if layer==0 then
      draw_object(_ENV) --draw below terrain
    else
      add(layers[layer or 1],_ENV) --add object to layer, default draw below player
    end
  end)
  
  if not lava then
   pal(2,1)
   pal(8,12)
  else
   pal()
  end
  -- draw terrain
  map(lvl_x,lvl_y,0,0,lvl_w,lvl_h,2)
pal()
  -- draw objects
  foreach(layers,function(l)
    foreach(l,draw_object)
  end)

  -- draw platforms
  map(lvl_x,lvl_y,0,0,lvl_w,lvl_h,8)
  -- draw fg tiles
  map(lvl_x,lvl_y,0,0,lvl_w,lvl_h,0x10)
  -- particles
  foreach(particles,function(_ENV)
    x+=spd-_g.cam_spdx
    y+=_g.sin(off)-_g.cam_spdy
    y%=128
    off+=_g.min(0.05,spd/32)
    _g.rectfill(x+_g.draw_x,y+_g.draw_y,x+s+_g.draw_x,y+s+_g.draw_y,c)
    if x>132 then
      x,y=-4,_g.rnd"128"
    elseif x<-4 then
      x,y=128,_g.rnd"128"
    end
  end)

  -- dead particles
  foreach(dead_particles,function(_ENV)
    x+=dx
    y+=dy
    t-=0.2
    if t<=0 then
      _g.del(_g.dead_particles,_ENV)
    end
    rectfill(x-t,y-t,x+t,y+t,14+5*t%2)
  end)
  -- draw time
  if ui_timer>=-30 then
    if ui_timer<0 then
      draw_time(draw_x+4,draw_y+4)
    end
    ui_timer-=1
  end

  if lavaactive=="true" then
   lt+=lavaspd
   if lt>=8 then lt=0 end
   for x=-8,136,8 do
     local qz=sin(x/100)*2
     local lyc=ly+qz
    if lava==true then
     spr(30,x+(cam_x-64)-lt,lyc)
     spr(30,x+(cam_x-64)+lt,lyc-97,1,1,true,true)
    else
     spr(29,x+(cam_x-64),ly+qz)
     spr(29,x+(cam_x-64),ly+qz-97,1,1,true,true)
    end
   end
   if lava==true then
    rectfill(cam_x-64,ly+6,cam_x+64,cam_y+64,8)
    rectfill(cam_x-64,ly-96,cam_x+64,cam_y-65,8)
   else
    rectfill(cam_x-64,ly+6,cam_x+64,cam_y+65,12)
    rectfill(cam_x-64,ly-96,cam_x+64,cam_y-65,12)
   end
   for x=0,128,6 do
    if lava==true then
  
    end
   end
  end
  if lavaactive=="up" then
   lt+=lavaspd
   if lt>=8 then lt=0 end
   for x=-8,136,8 do
     local qz=sin(x/100)*2
     local lyc=ly+qz
    if lava==true then
     spr(30,x+(cam_x-64)-lt,lyc)
    else
     spr(29,x+(cam_x-64),ly+qz)
    end
   end
   if lava==true then
    rectfill(cam_x-64,ly+6,cam_x+64,cam_y+65,8)
   else
    rectfill(cam_x-64,ly+6,cam_x+64,cam_y+65,12)
   end
  end
  for x=0,128,6 do
    local cx=cam_x-64
    local cy=cam_y-64
    local qz=sin(x/100)*2
    local lyc=ly+qz
   if lava==true then
    circ(x+rnd"2"+2+cx,lyc+7+rnd"2",1,9)
    circ(x+rnd"2"+5+cx,lyc+5+rnd"2",1,9)
   else
    circ(x+2+cx,(ly+qz)+7,1,1)
    circ(x+5+cx,(ly+qz)+5,1,1)
   end
   if lavaactive=="true" then
    if lava==true then
     circ(x+rnd"2"+2+cx,lyc+rnd"2"-96,1,9)
     circ(x+rnd"2"+5+cx,lyc+rnd"2"-98,1,9)
    else
     circ(x+2+cx,(ly+qz)-96,1,1)
     circ(x+5+cx,(ly+qz)-98,1,1)
    end
   end
  end
  -- <transition>
  camera()
  color"0"
  if tstate>=0 then
    local t20=tpos+20
    if tstate==0 then
      po1tri(tpos,0,t20,0,tpos,127)
      if(tpos>0) rectfill(0,0,tpos,127)
      if(tpos>148) then
        tstate=1
        tpos=-20
      end
    else
      po1tri(t20,0,t20,127,tpos,127)
      if(tpos<108) rectfill(t20,0,127,127)
      if(tpos>148) then
        tstate=-1
        tpos=-20
      end
    end
    tpos+=14
  end
  -- </transition>
end

function draw_object(_ENV)
  srand(draw_seed);
  (type.draw or draw_obj_sprite)(_ENV)
end

function draw_obj_sprite(_ENV)
  spr(sprite,x,y,1,1,flip.x,flip.y)
end

function draw_time(x,y)
  rectfill(x,y,x+32,y+6,0)
  ?two_digit_str(minutes\60)..":"..two_digit_str(minutes%60)..":"..two_digit_str(seconds),x+1,y+1,7
end


function two_digit_str(x)
  return sub("0"..x,-2)
end

-- [helper functions]

function round(x)
  return flr(x+0.5)
end

function appr(val,target,amount)
  return mid(val-amount,val+amount,target)
end

function sign(v)
  return v~=0 and sgn(v) or 0
end

function tile_at(x,y)
  return mget(lvl_x+x,lvl_y+y)
end

--<transition>--

-- transition globals
tstate=-1
tpos=-20

-- triangle functions
function po1tri(x0,y0,x1,y1,x2,y2)
  local c=x0+(x2-x0)/(y2-y0)*(y1-y0)
  p01traph(x0,x0,x1,c,y0,y1)
  p01traph(x1,c,x2,x2,y1,y2)
end

function p01traph(l,r,lt,rt,y0,y1)
  lt,rt=(lt-l)/(y1-y0),(rt-r)/(y1-y0)
  for y0=y0,y1 do
    rectfill(l,y0,r,y0)
    l+=lt
    r+=rt
  end
end
-- </transition> --
-->8
--[map metadata]

--@conf
--[[
autotiles={{52, 54, 53, 39, 33, 35, 34, 55, 49, 51, 50, 48, 36, 38, 37, [0] = 32}}
composite_shapes={}
param_names={"lava direction up/true (room)", "lava/ice active", "lava speed (0-1 preferred)", "isepicenter"}
]]
--@begin
--[[level table
"x,y,w,h,exit,lavarising,is_hot,lavaspd,is_epicenter"
lavarising:up/true(room)
is_hot:true/false
lavaspd:int(less then 1 best)
exit directions 
"0b"+"exit_left"+
"exit_bottom"+
"exit_right"+
"exit_top" 
(default top- 0b0001)
]]
levels={
  "0,0,3,1,0b0010,false,lava,0,false"
}

--<camtrigger>--
--camera trigger hitboxes
--"x,y,w,h,off_x,off_y"
camera_offsets={
  {
    "0,0,25,16,0,0",
    "26,0,22,16,50,0"
  }
}
--</camtrigger>--

--mapdata string table
--assigned levels will load from here instead of the map
mapdata={
  "¹¹¹¹¹¹¹¹¹¹¹¹¹¹¹¹¹¹¹¹¹¹¹¹¹¹¹¹¹¹¹¹¹¹%&&&&&&&&&&&&&¹¹¹¹¹¹¹¹¹¹¹¹¹¹¹¹¹¹¹¹¹¹¹¹¹¹¹¹¹¹¹¹¹¹233&&&&&&&&&&&¹¹¹¹¹¹¹¹¹¹¹¹¹¹¹¹¹¹¹¹¹¹¹¹¹¹¹¹¹¹¹¹¹¹¹¹¹2333&&&&&&&¹¹¹¹¹¹¹¹¹¹¹¹¹¹¹¹¹¹¹¹¹¹¹¹¹¹¹¹¹¹¹¹¹¹¹¹¹¹¹¹¹%&&&&&&¹¹¹¹¹¹¹¹¹¹¹¹¹¹¹¹¹¹¹¹¹¹¹¹¹¹¹¹¹¹¹¹¹¹¹¹¹¹¹¹¹2333333¹¹¹¹¹¹¹¹¹¹¹¹¹¹¹¹¹¹¹¹¹¹¹¹¹¹¹¹¹¹¹¹¹¹¹¹¹¹¹¹¹¹¹¹¹¹¹¹¹¹¹¹¹¹¹¹¹¹¹¹¹¹¹¹¹¹¹¹¹¹¹¹¹¹¹¹¹¹¹¹¹¹¹¹¹¹¹¹¹¹¹¹¹¹¹¹¹¹¹¹¹¹¹¹¹¹¹¹¹¹¹¹¹¹¹¹¹¹¹¹¹¹¹¹¹¹¹¹¹¹¹¹¹¹¹¹¹¹¹¹¹¹¹¹¹¹¹¹¹¹¹¹¹¹¹¹¹¹¹¹¹¹¹¹¹¹¹¹¹¹¹¹¹¹¹¹¹¹¹¹¹¹¹¹¹¹¹¹¹¹¹¹¹¹¹¹¹¹¹¹¹¹¹¹¹¹¹¹¹¹¹¹¹¹\"#####$¹¹¹¹¹¹¹¹¹¹¹¹¹¹¹¹¹¹¹¹²¹¹¹¹¹¹¹¹¹¹\"#####$¹¹¹%&&&&&'¹¹¹¹¹¹¹¹\"##################$¹¹¹%&&&&&'¹¹¹%&&&&&'¹¹¹¹¹¹¹¹%&&&&&&&&&&&&&&&&&&'¹¹¹%&&&&&'¹¹¹2333334¹¹¹¹¹¹¹¹%&&&&&&&&&&&&&&&&&&'¹¹¹%&&&&&'¹¹¹¹¹¹¹¹¹¹¹¹¹¹¹¹¹¹%&&&&&&&&&&&&&&&&&&'¹¹¹2333334¹¹¹¹¹¹¹¹¹¹¹¹¹¹¹¹¹¹%&&&&&&&&&&&&&&&&&&'¹¹¹¹¹¹¹¹¹¹¹¹¹¹¹¹¹¹¹¹¹¹¹¹¹¹¹¹%&&&&&&&&&&"
}
--@end


function move_camera(obj)
  --<camtrigger>--
  cam_spdx,cam_spdy=cam_gain*(4+obj.x-cam_x+cam_offx),cam_gain*(4+obj.y-cam_y+cam_offy)
  --</camtrigger>--

  cam_x+=cam_spdx
  cam_y+=cam_spdy

  --clamp camera to level boundaries
  local clampx,clampy=mid(cam_x,64,lvl_pw-64),mid(cam_y,64,lvl_ph-64)
  if cam_x~=clampx then
    cam_spdx,cam_x=0,clampx
  end
  if cam_y~=clampy then
    cam_spdy,cam_y=0,clampy
  end
end



--[[

short on tokens?
everything below this comment
is just for grabbing data
rather than loading it
and can be safely removed!

--]]

--copy mapdata string to clipboard
function get_mapdata(x,y,w,h)
  local reserve=""
  for i=0,w*h-1 do
    reserve..=num2base256(mget(i%w,i\w)+1)
  end
  printh(reserve,"@clip")
end

--convert mapdata to memory data
function num2base256(number)
  return number%256==0 and "\\000" or number==10 and "\\n" or number==13 and "\\r" or number==34 and [[\"]] or number==92 and [[\\]] or chr(number)
end
__gfx__
000000000000000000000000088888800000000000000000000000000000000000000000000000000300b0b00a0aa0a000000000000000000000000000077000
00000000088888800888888088288888088888800888880000000000088888800004000000000000003b33000aa88aa0000777770000000000000000007bb700
000000008828888888288888822ffff888288888888882800888888022f1ff180009505000000000028888200299992000776670000000000000000007bbb370
00000000822ffff8822ffff888f1ff18822ffff88ffff2208828888882fffff800090505049999400898888009a999900767770000000000000000007bbb3bb7
0000000088f1ff1888f1ff1808fffff088f1ff1881ff1f80822ffff888fffff800090505005005000888898009999a9007766000077777000000000073b33bb7
0000000008fffff008fffff00022220008fffff00fffff8088fffff808222280000950500005500008898880099a999007777000077776700770000007333370
00000000002222000022220007000070072222000022227008f1ff10002222000004000000500500028888200299992007000000070000770777777000733700
00000000007007000070007000000000000007000000700007722270007007000000000000055000002882000029920000000000000000000007777700077000
000000006665666555000000000006664fff4fff4fff4fff4fff4fffd666666dd666666dd666066d0000000000000000700000000c000c0008880000000000d5
000000006765676566700000000777764444444444444444444444446dddddd56ddd5dd56dd50dd5007700000770070007000007c7c0c7c08222888800000050
00000000677067706777700000000766000450000000000000054000666ddd55666d6d5556500555007770700777000000000000c71c711c299922220000000d
0070007007000700666000000000005500450000000000000000540066ddd5d5656505d500000055077777700770000000000000c1cc11cc98889999000000dd
007000700700070055000000000006660450000000000000000005406ddd5dd56dd5065565000000077777700000700000000000cccccccc8888888800000dd5
067706770000000066700000000777764500000000000000000000546ddd6d656ddd7d656d500565077777700000077000000000cccccccc8888888800000d50
5676567600000000677770000000076650000000000000000000000505ddd65005d5d65005505650070777000007077007000070cccccccc888888880000000d
56665666000000006660000000000055000000000000000000000000000000000000000000000000000000007000000000000000cccccccc888888880000000d
0266226006222622226226622662266026d882222222222222288d6202226220000000c100000505000000d100000000000000000888888000000000000000d5
626d6d626266666666666266662666266666d822222222222288d66262666626000001c100500558000001550000000000000000089888880cccc00000000050
26d288666666dd6dd666666d6ddd6662626d822222222222288d6666666d6622000ccc1c005885550001d5d50cc0cc0000d0d00089898888cc111cc00000000d
6d2282d6266d88d88d666d68d888d6622266d82222222222228d666222d8dd66001ccc225055882200d55544ccccccc00ddddd0088988888c1cc111c000000dd
268222d226d8828288ddd8d882288d622666d82222222222228d662226d228d600c1c22455558222001d5444ccccccc00ddddd0088888988c1cc111100000dd5
6d882d6262d822222888828222228d666666d882222222222228d62626dd2d220cc24442088222220d5244440ccccc0000ddd00088889898c111111100000d50
26d6d62666d82222228222222228d662266d882222222222228d66662d822d6211224244552211221542444400ccc000000d000088888980c11c11110000000d
02226220266d82222222222222228d6226d882222222222222288d626d828d62cc421c12052288125d421114000000000000000008888880cc111ccc0000000d
26d282d626d82222222222222228d66206266622622666226222666026d828d6cc421c14582211121d421114000000000000000000ccccc0cccccccc0000071c
26822862266d82222222282222228d666226d266d6662226dd62262626d228d211224242052222225542444400000000000000000c1ccccc0ccccccc00000ccc
2d82286266d822222828888222228d26226d8ddd8d6dd6dd88ddd62222d2dd620cc244415582211101d244210880880000606000c1c1ccc00ccccccc00000ccc
6d2822d626d882288d8ddd8828288d62666d222828d22d2822d28d226d822d6200c1c244058551880055542188888880066666000c1ccc0000cccccc000001c1
268222d2266d888d86d666d88d88d66222d82d22822822228222d66666dd8d22001ccc22005881110015dd44888888800666660000ccc1c000077ccc0000071c
66d228d22666ddd6d666666dd6dd6666226ddd88d8dd88d8ddd8d6222266d666000ccc1c05558858000d155508888800006660000ccc1c1c000077cc00000ccc
26882862626662666626666666666626626226dd6d26dd6d662d622662666626000001c10000555800000dd50088800000060000ccccc1c00000077700000ccc
2d822d6606622662266226222262226006662226222662262266626002262220000000c1000050550000001d00000000000000000ccccc0000000007000001c1
00000000062226220001100077777777777777777777777700000000000000000000000000000000000000000000000000000000000000000000000000000000
00000000626266260013310070000700007000070070700700000000000000000000000000000000000000000000000000000000000000000000000000000000
000000006626dd6d013bb31070770700007077070077700700000000000000000000000000000000000000000000000000000000000000000000000000000000
000000002666d8d815bbbb3170770777007000070000777700000000000000000000000000000000000000000000000000000000000000000000000000000000
0000000022dd828215bbbb3170000007007077070000070700000000000000000000000000000000000000000000000000000000000000000000000000000000
0000077762d82222015bb31077770777007777770000077700000000000000000000000000000000000000000000000000000000000000000000000000000000
00077ccc66d822220015310070070700000000000000000700000000000000000000000000000000000000000000000000000000000000000000000000000000
007ccccc266d82220001100070077700000000000000000700000000000000000000000000000000000000000000000000000000000000000000000000000000
007ccccc226226620000000070000000000000000000000700000000000000000000000000000000000000000000000000000000000000000000000000000000
007ccccc666622660000000070000000000000000000777700000000000000000000000000000000000000000000000000000000000000000000000000000000
0007ccccd666666d0000000077777000000000000000700700000000000000000000000000000000000000000000000000000000000000000000000000000000
007ccccc8d666d680000000070007000000000000000777700000000000000000000000000000000000000000000000000000000000000000000000000000000
0cc0c0cc88ddd8d80000000070707000000000000000070700000000000000000000000000000000000000000000000000000000000000000000000000000000
0c00c00c288882820000000070007000000000000000777700000000000000000000000000000000000000000000000000000000000000000000000000000000
0000cc0c228222220000000077777000000000000000700700000000000000000000000000000000000000000000000000000000000000000000000000000000
00000c00222222220000000070000000000000000000777700000000000000000000000000000000000000000000000000000000000000000000000000000000
000000000000dddd0000000070000000000000000077700700000000000000000000000000000000000000000000000000000000000000000000000000000000
000980000000d22d0000000070000000000000000070700700000000000000000000000000000000000000000000000000000000000000000000000000000000
00a000220000d22d7777777770000000000000007770777700000000000000000000000000000000000000000000000000000000000000000000000000000000
080022220000dddd7700770070000000007770007000000700000000000000000000000000000000000000000000000000000000000000000000000000000000
0a022988000000007777777770000000007070007770770700000000000000000000000000000000000000000000000000000000000000000000000000000000
00029998000000007700770070000000777770000070770700000000000000000000000000000000000000000000000000000000000000000000000000000000
00229988000000007700770070000000700070000070000700000000000000000000000000000000000000000000000000000000000000000000000000000000
00228888000000007700770077777777777777777777777700000000000000000000000000000000000000000000000000000000000000000000000000000000
00228898000007717777777000000000000000000000000000000000000000000000000000000000000000000000000000000000000000000000000000000000
00228999000001777007007777000000000000007777777000000000000000000000000000000000000000000000000000000000000000000000000000000000
0002289900000ccc7707777007777000000007777007007000000000000000000000000000000000000000000000000000000000000000000000000000000000
00022288000000000007007777007777007777007777077000000000000000000000000000000000000000000000000000000000000000000000000000000000
00002222000000000007007007777007777007777007000000000000000000000000000000000000000000000000000000000000000000000000000000000000
0000002200000ccc0007007007007777007777007007000000000000000000000000000000000000000000000000000000000000000000000000000000000000
00000000000001770007007007007007777007007007000000000000000000000000000000000000000000000000000000000000000000000000000000000000
00000000000007710007007007007007007007007007000000000000000000000000000000000000000000000000000000000000000000000000000000000000
00000000000000000000000000000000000000000000000000000000000000000000000000000000000000000000000000000000000000000000000000000000
00000000000000000000000000000000000000000000000000000000000000000000000000000000000000000000000000000000000000000000000000000000
00000000000000000000000000000000000000000000000000000000000000000000000000000000000000000000000000000000000000000000000000000000
00000000000000000000000000000000000000000000000000000000000000000000000000000000000000000000000000000000000000000000000000000000
00000000000000000000000000000000000000000000000000000000000000000000000000000000000000000000000000000000000000000000000000000000
00000000000000000000000000000000000000000000000000000000000000000000000000000000000000000000000000000000000000000000000000000000
00000000000000000000000000000000000000000000000000000000000000000000000000000000000000000000000000000000000000000000000000000000
00000000000000000000000000000000000000000000000000000000000000000000000000000000000000000000000000000000000000000000000000000000
00000000000000000000000000000000000000000000000000000000000000000000000000000000000000000000000000000000000000000000000000000000
00000000000000000000000000000000000000000000000000000000000000000000000000000000000000000000000000000000000000000000000000000000
00000000000000000000000000000000000000000000000000000000000000000000000000000000000000000000000000000000000000000000000000000000
00000000000000000000000000000000000000000000000000000000000000000000000000000000000000000000000000000000000000000000000000000000
00000000000000000000000000000000000000000000000000000000000000000000000000000000000000000000000000000000000000000000000000000000
00000000000000000000000000000000000000000000000000000000000000000000000000000000000000000000000000000000000000000000000000000000
00000000000000000000000000000000000000000000000000000000000000000000000000000000000000000000000000000000000000000000000000000000
00000000000000000000000000000000000000000000000000000000000000000000000000000000000000000000000000000000000000000000000000000000
00000000000000000000000000000000000000000000000000000000000000000000000000000000000000000000000000000000000000000000000000000000
00000000000000000000000000000000000000000000000000000000000000000000000000000000000000000000000000000000000000000000000000000000
00000000000000000000000000000000000000000000000000000000000000000000000000000000000000000000000000000000000000000000000000000000
00000000000000000000000000000000000000000000000000000000000000000000000000000000000000000000000000000000000000000000000000000000
00000000000000000000000000000000000000000000000000000000000000000000000000000000000000000000000000000000000000000000000000000000
00000000000000000000000000000000000000000000000000000000000000000000000000000000000000000000000000000000000000000000000000000000
00000000000000000000000000000000000000000000000000000000000000000000000000000000000000000000000000000000000000000000000000000000
00000000000000000000000000000000000000000000000000000000000000000000000000000000000000000000000000000000000000000000000000000000
00000000000000000000000000000000000000000000000000000000000000000000000000000000000000000000000000000000000000000000000000000000
00000000000000000000000000000000000000000000000000000000000000000000000000000000000000000000000000000000000000000000000000000000
00000000000000000000000000000000000000000000000000000000000000000000000000000000000000000000000000000000000000000000000000000000
00000000000000000000000000000000000000000000000000000000000000000000000000000000000000000000000000000000000000000000000000000000
00000000000000000000000000000000000000000000000000000000000000000000000000000000000000000000000000000000000000000000000000000000
00000000000000000000000000000000000000000000000000000000000000000000000000000000000000000000000000000000000000000000000000000000
00000000000000000000000000000000000000000000000000000000000000000000000000000000000000000000000000000000000000000000000000000000
00000000000000000000000000000000000000000000000000000000000000000000000000000000000000000000000000000000000000000000000000000000
0000000000000000000000000000000055525555222525552555255555555555000000000052000000002000200025000000000000000000001d555555555100
00000000000000000000000000000000552525225552525252525255555555550000000055202022000202020202025500000000101111010001dd5555552000
00000000000000000000000000000000225552555555552555255522555555550000000022000200000000200020002200000000111717110015222d222d5100
0000000000000000000000000000000052555552252555255552552555555555000000000200000220200020000200200000000011119911001555525552d100
0000000000000000000000000000000052525555525555255555552552555552000000000202000002000020000000200200000201177710001d5555d5551000
00000000000000000000000000000000252522522522525225225252552555250000000020202202202202022022020200200020011777100001ddd222d21000
000000000000000000000000000000005552552552552555525525555552225500000000000200200200200002002000000222000117771000012d2555251000
000000000000000000000000000000005555255555255555552555555525552500000000000020000020000000200000002000201199599000155255d5555100
0000000000000000000000000000000022255555525552555555255555252552000000002220000002000200000020000020200200000000001d5555dd555100
00000000000000000000000000000000555255555522255555555252525255520000000000020000002220000000020202020002000000000002dd5555551000
00000000000000000000000000000000555555555255525555555525252525520000000000000000020002000000002020202002000000000015222d222d5100
0000000000000000000000000000000025255555255555255555552555255525000000002020000020000020000000200020002007777770000155525552d100
000000000000000000000000000000005255555552555255555555255555555500000000020000000200020000000020000000000070070000001d55d5551000
00000000000000000000000000000000252255552552525255555252555555550000000020220000000202020000020200000000000770000000011555110000
00000000000000000000000000000000525555552555252555552555555555550000000002000000000020200000200000000000007007000000000151000000
00000000000000000000000000000000552555552552525555555555555555550000000000200000000202000000000000000000000770000000000010000000
0000000000000000000000000000000055555555555555555555555555555555000000000000000000000000000000000000000000000000011101111d555551
000000000000000000000000000000005dddd555555dddd555dd5dd555555555000000000dddd000000dddd000dd0dd0000000001011110101d51d5101dd5510
00000000000000000000000000000000dd555dd55dd555dd5d55d55d5555555500000000dd000dd00dd000dd0d55d55d00000000117171111d52555115222d51
00000000000000000000000000000000d5dd555dd555dd5d5d55555d5555555500000000d0dd000dd000dd0d0d55555d00000000119911111d5d5510155552d1
00000000000000000000000000000000d5dd55555555dd5d55d555d55555555500000000d0dd00000000dd0d00d555d00000000001777110155552d11d555510
00000000000000000000000000000000d55555555555555d555d5d555555555500000000d00000000000000d000d5d00000000000177711015222d5101ddd210
00000000000000000000000000000000d55d55555555d55d5555d5555555555500000000d00d00000000d00d0000d000000000000177711001dd5510012d2510
00000000000000000000000000000000dd555dddddd555dd555555555555555500000000dd000dddddd000dd0000000000000000099599111d55555115525551
00000000000000000000000000000000dddddddddddddddd555555555555555500000000dddddddddddddddd5555555500000000100000001d5555511d555551
000000000000000000000000000000005dddddddddddddd55555555555555555000000000dddddddddddddd055555555000000015100000001dd551001dd5520
000000000000000000000000000000005dddddddddddddd55555555555555555000000000dddddddddddddd055555555000001155511000015222d5115222d51
0000000000000000000000000000000055dddddddddddd5555555555555555550000000000dddddddddddd005555555500001d55d5551000155552d1155552d1
00000000000000000000000000000000555dddddddddd555555555555555555500000000000dddddddddd00055555555000155525552d1001d5d55101d555510
000000000000000000000000000000005555dddddddd55555555555555555555000000000000dddddddd0000555555550015222d222d51001d52555101ddd110
0000000000000000000000000000000055555dddddd5555555555555555555550000000000000dddddd00000555555550002dd555555100001d51d51011d1000
000000000000000000000000000000005555555dd55555555555555555555555000000000000000dd000000055555555001d5555dd5551000111011100010000
__gff__
0000000000000000000000000000000002020202484848000000000000000000434343434343434300000000000000004343434343434343000000000000000000000083838300000000000000000000000000838383000000000000000000000000108383830000000000000000000000001010101000000000000000000000
0000000000000000000000000000000000000000000000000000000000000000000000000000000000000000000000000000000000000000000000000000000000000000000000000000000000000000000000000000000000000000000000000000000000000000000000000000000000000000000000000000000000000000
